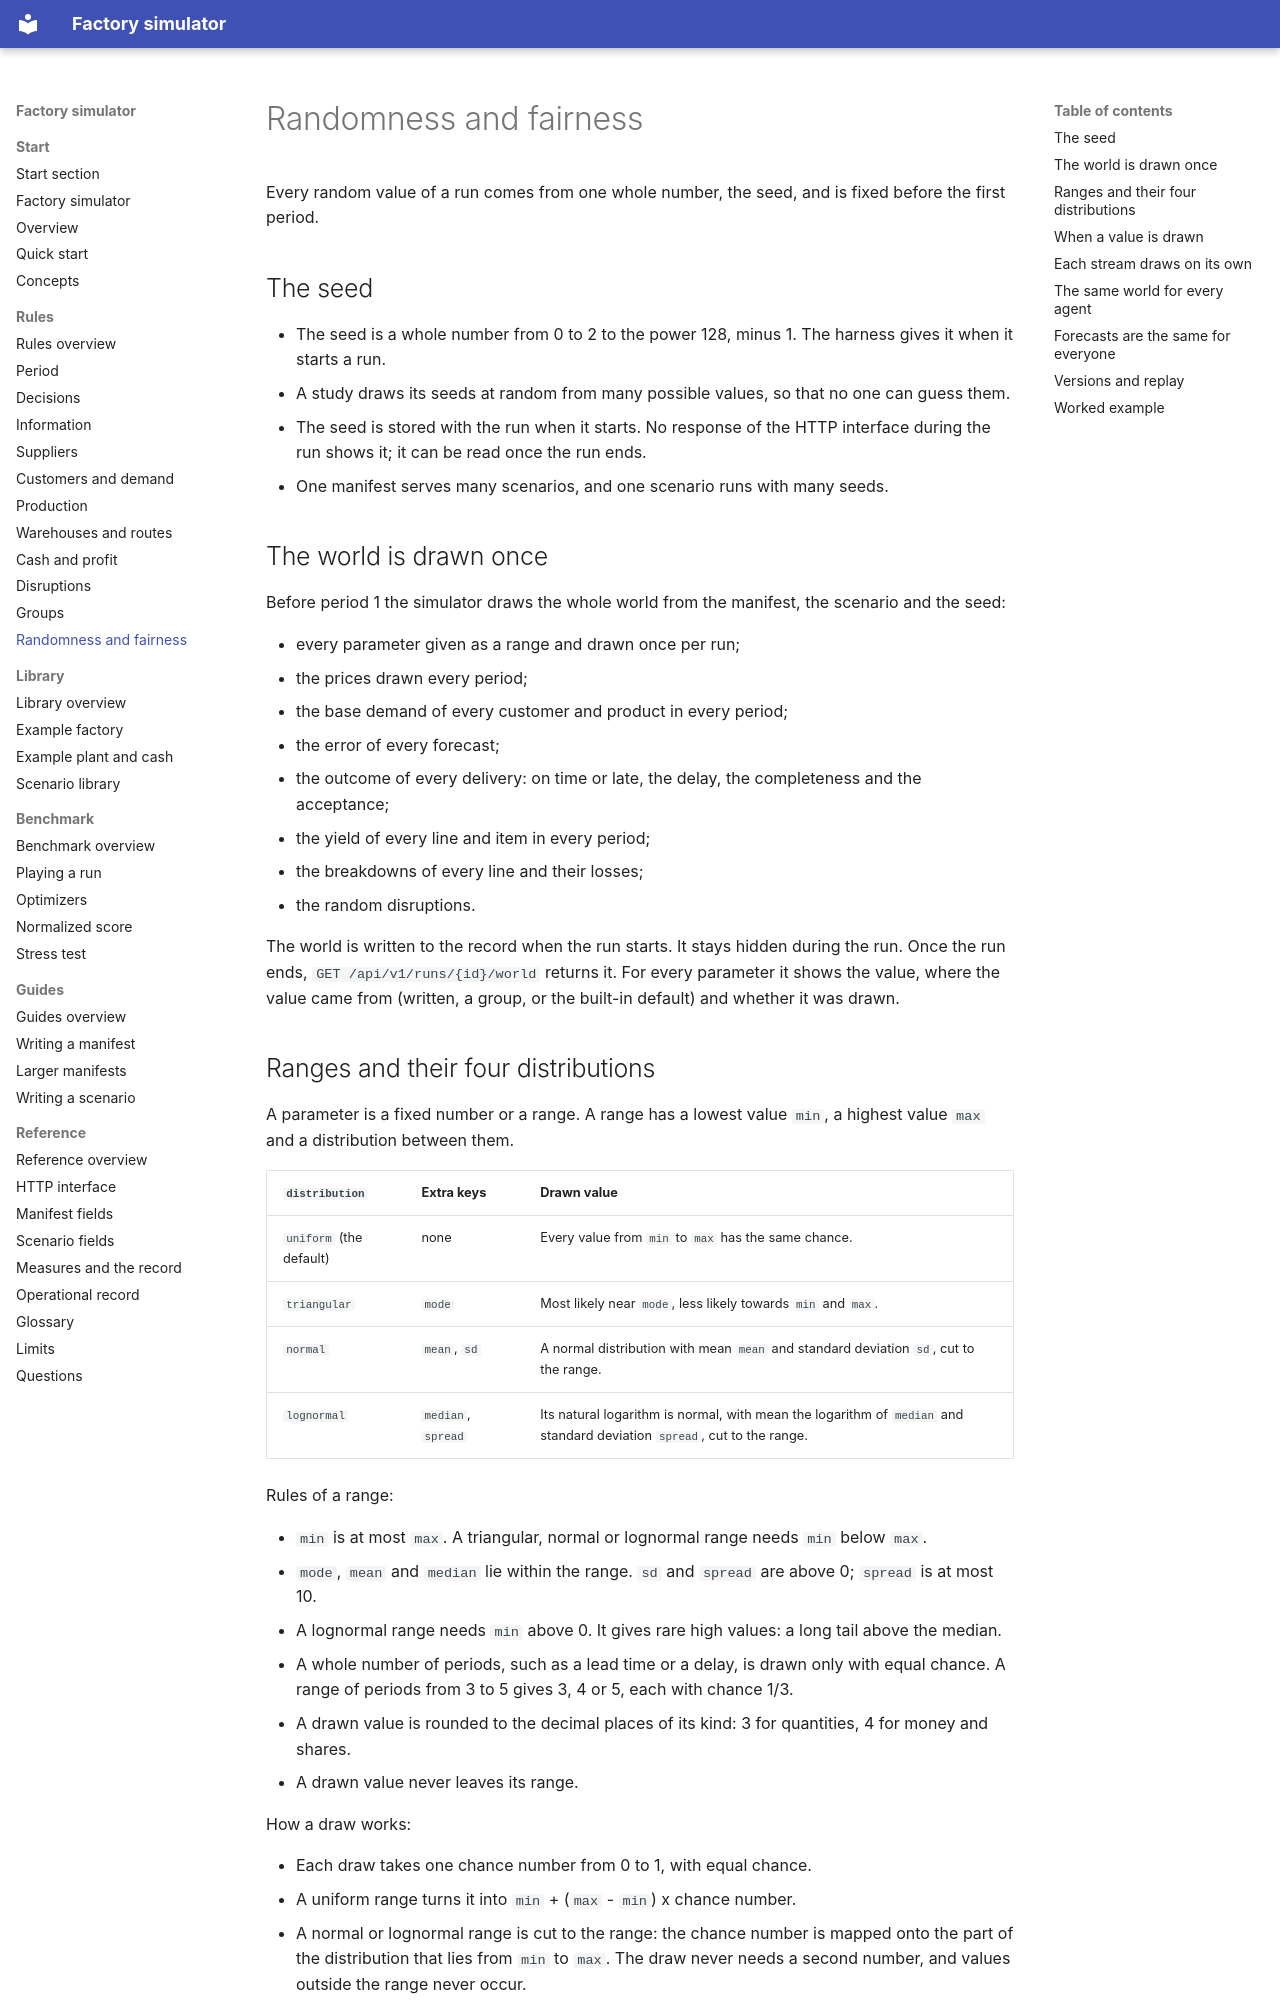

repository: mchojna/factory-simulator · page: rules/randomness-and-fairness/index.html · generator: mkdocs

# Randomness and fairness

Every random value of a run comes from one whole number, the seed, and is fixed before
the first period.

## The seed

- The seed is a whole number from 0 to 2 to the power 128, minus 1. The harness gives it
  when it starts a run.
- A study draws its seeds at random from many possible values, so that no one can guess
  them.
- The seed is stored with the run when it starts. No response of the HTTP interface
  during the run shows it; it can be read once the run ends.
- One manifest serves many scenarios, and one scenario runs with many seeds.

## The world is drawn once

Before period 1 the simulator draws the whole world from the manifest, the scenario and
the seed:

- every parameter given as a range and drawn once per run;
- the prices drawn every period;
- the base demand of every customer and product in every period;
- the error of every forecast;
- the outcome of every delivery: on time or late, the delay, the completeness and the
  acceptance;
- the yield of every line and item in every period;
- the breakdowns of every line and their losses;
- the random disruptions.

The world is written to the record when the run starts. It stays hidden during the run.
Once the run ends, `GET /api/v1/runs/{id}/world` returns it. For every parameter it
shows the value, where the value came from (written, a group, or the built-in default)
and whether it was drawn.
